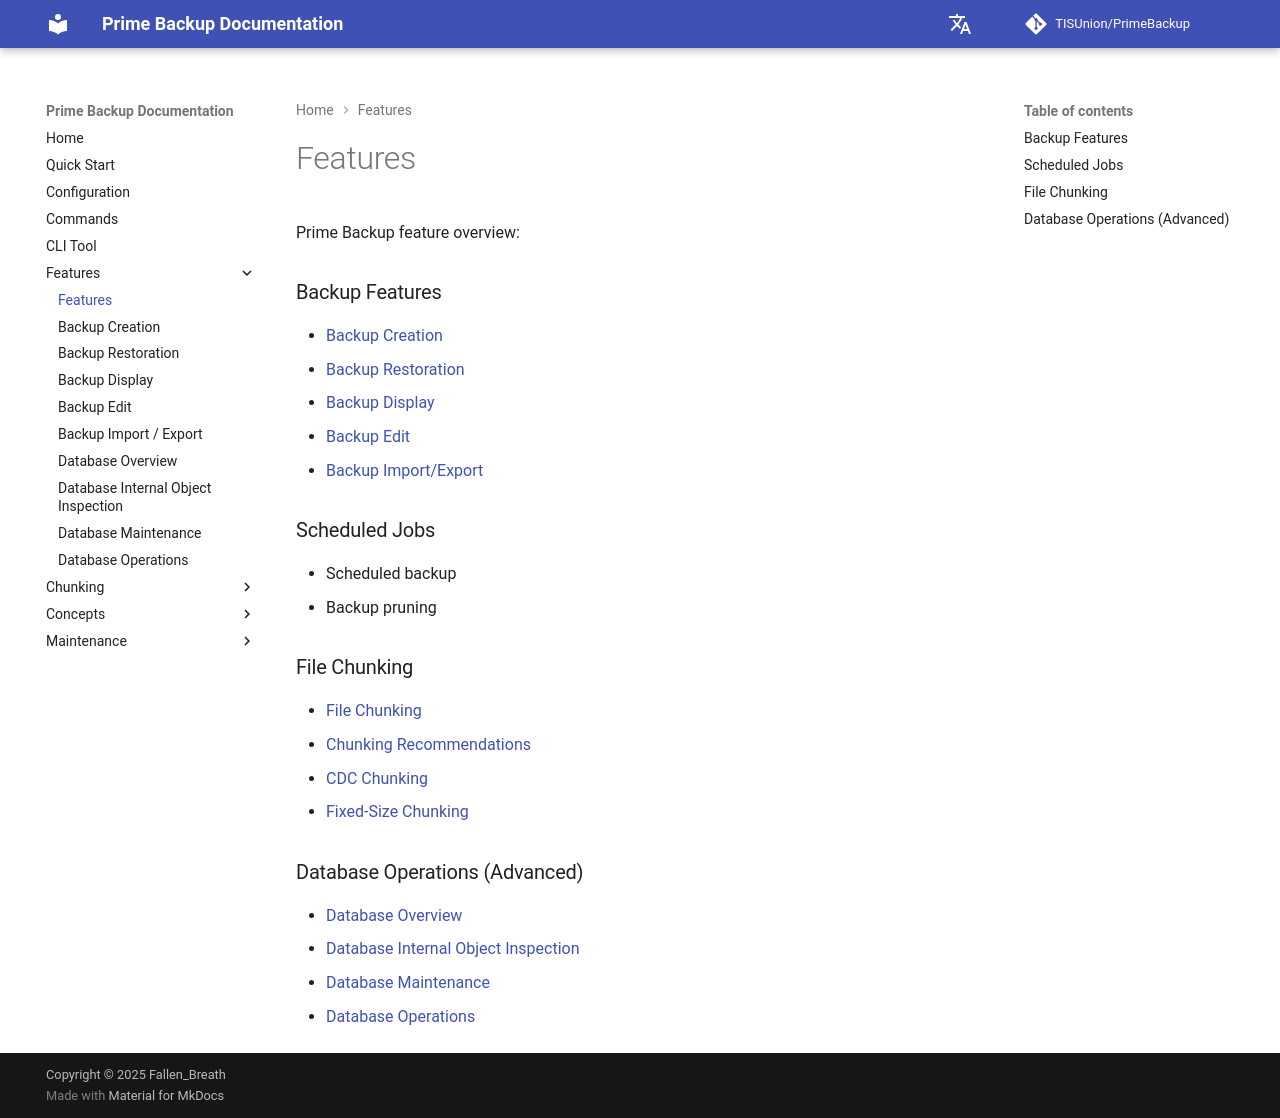

repository: TISUnion/PrimeBackup · page: feature/index.html · generator: mkdocs

---
title: 'Features'
---

Prime Backup feature overview:

### Backup Features

- [Backup Creation](backup_create.md)
- [Backup Restoration](backup_restore.md)
- [Backup Display](backup_display.md)
- [Backup Edit](backup_edit.md)
- [Backup Import/Export](backup_import.md)

### Scheduled Jobs

- Scheduled backup
- Backup pruning

### File Chunking

- [File Chunking](../chunking/index.md)
- [Chunking Recommendations](../chunking/recommendation.md)
- [CDC Chunking](../chunking/cdc.md)
- [Fixed-Size Chunking](../chunking/fixed_size.md)

### Database Operations (Advanced)

- [Database Overview](database_overview.md)
- [Database Internal Object Inspection](database_inspect.md)
- [Database Maintenance](database_maintain.md)
- [Database Operations](database_operation.md)
